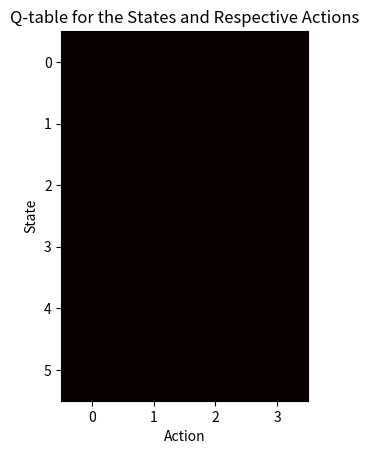

Write the Python code that produced this figure.
import numpy as np

# Define the environment
n_states = 6
n_actions = 4
P = np.zeros((n_states, n_actions, n_states))
R = np.zeros((n_states, n_actions, n_states))
terminal_states = [0, n_states - 1]

# Define the Q-Learning algorithm
n_episodes = 1000
alpha = 0.1
gamma = 0.99
epsilon = 0.1
Q = np.zeros((n_states, n_actions))

for episode in range(n_episodes):
    non_terminal_states = [i for i in range(n_states) if i not in terminal_states]
    state = np.random.choice(non_terminal_states)
    while state not in terminal_states:
        if np.random.uniform(0, 1) < epsilon:
            action = np.random.choice(n_actions)
        else:
            action = np.argmax(Q[state, :])
        next_state_probs = P[state, action, :]
        prob_sum = np.sum(next_state_probs)
        if prob_sum == 0:
            next_state_probs = np.ones(n_states) / n_states
        else:
            next_state_probs = next_state_probs / prob_sum
        next_state = np.random.choice(n_states, p=next_state_probs)
        reward = R[state, action, next_state]
        Q[state, action] = Q[state, action] + alpha * (reward + gamma * np.max(Q[next_state, :]) - Q[next_state, action])
        state = next_state

# Use the learned Q-table to make decisions
non_terminal_states = [i for i in range(n_states) if i not in terminal_states]
state = np.random.choice(non_terminal_states)
while state not in terminal_states:
    action = np.argmax(Q[state, :])
    next_state_probs = P[state, action, :]
    prob_sum = np.sum(next_state_probs)
    if prob_sum == 0:
        next_state_probs = np.ones(n_states) / n_states
    else:
        next_state_probs = next_state_probs / prob_sum
    next_state = np.random.choice(n_states, p=next_state_probs)

    print(f"From your current state {state},")
    print(f"Take action {action} to go to the next state {next_state}.")
    print("\nYou're welcome :)")
    state = next_state




import matplotlib.pyplot as plt

plt.imshow(Q, cmap='hot', interpolation='nearest')
plt.xlabel('Action')
plt.ylabel('State')
plt.title('Q-table for the States and Respective Actions')
plt.show()
